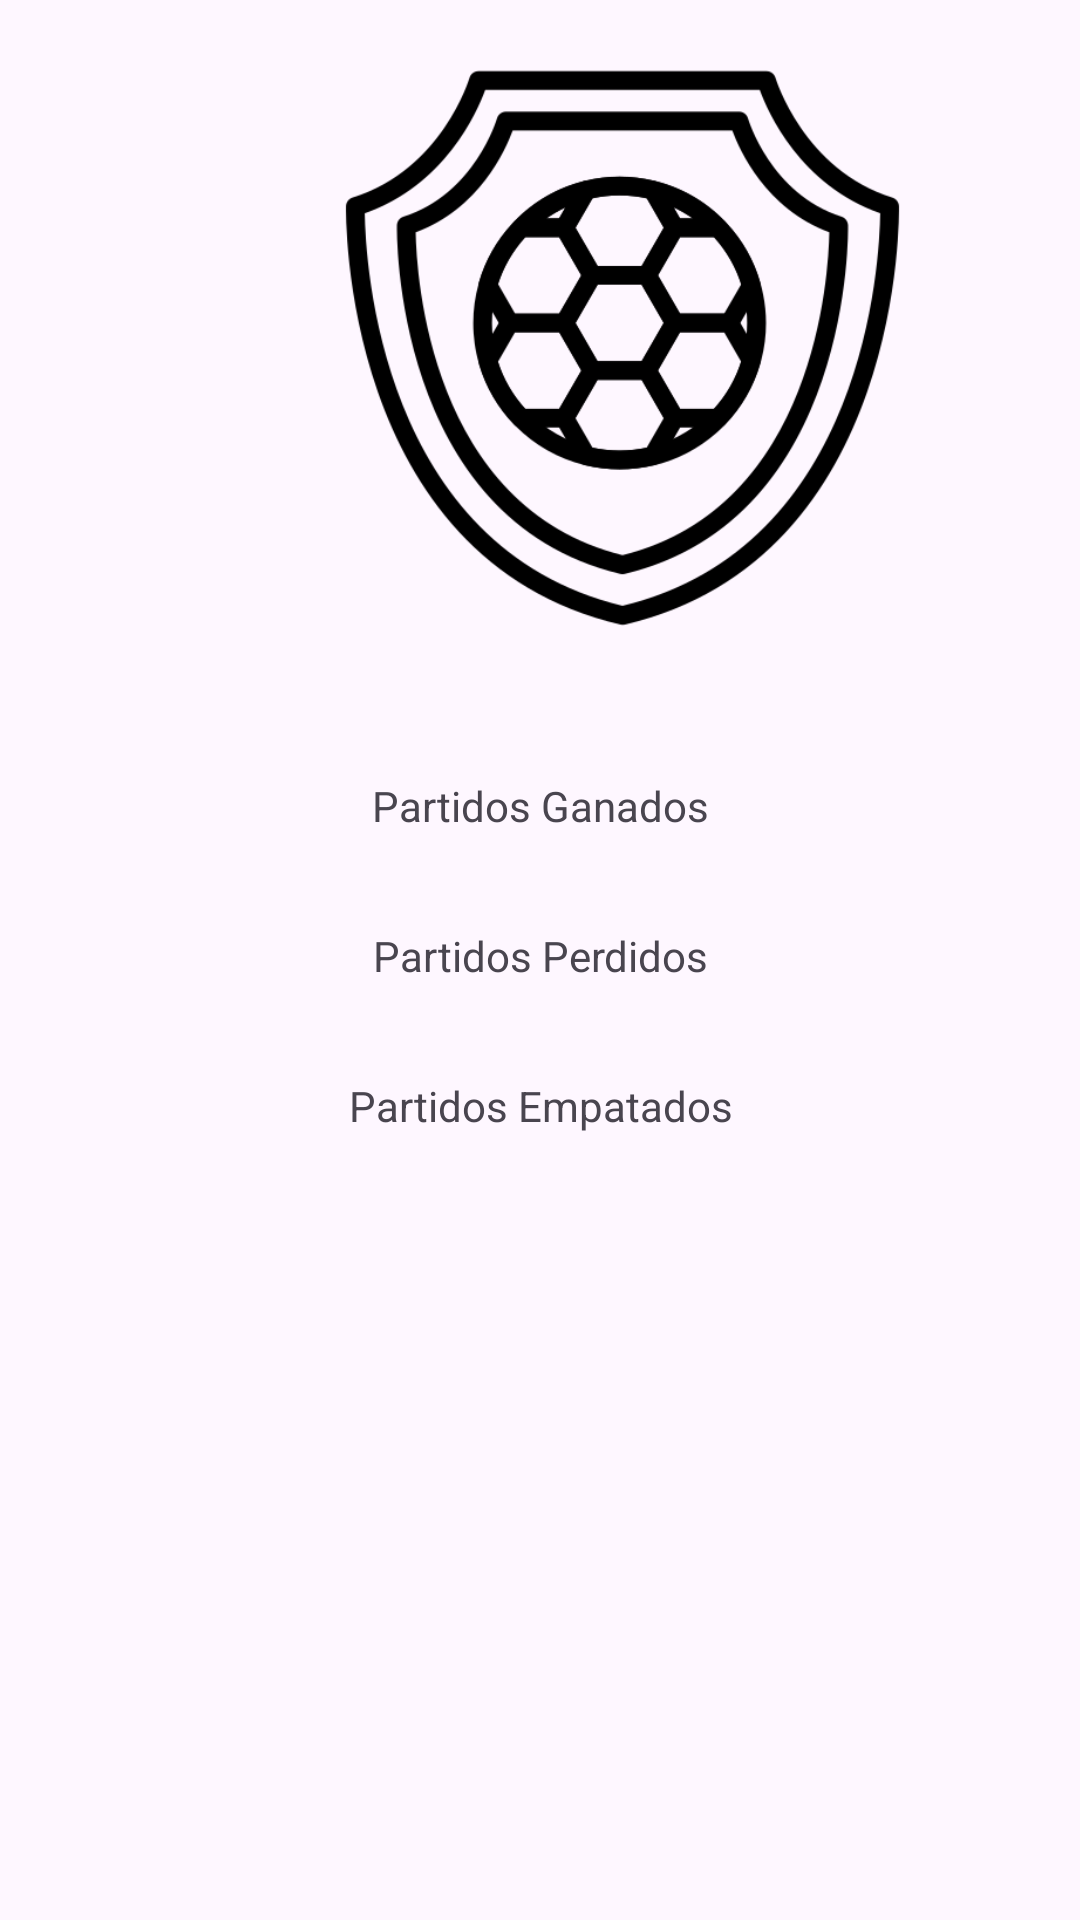

Layout XML and referenced resources for this Android screen:
<!-- AndroidManifest.xml: application theme Theme.TorneoFutbol -->
<!-- res/layout/activity_info_equipo.xml -->
<LinearLayout xmlns:android="http://schemas.android.com/apk/res/android"
    xmlns:app="http://schemas.android.com/apk/res-auto"
    xmlns:tools="http://schemas.android.com/tools"
    android:layout_width="match_parent"
    android:layout_height="match_parent"
    android:orientation="vertical"
    tools:context=".InfoEquipo">

    <ImageView
        android:id="@+id/imagenEscudo"
        android:layout_width="415dp"
        android:layout_height="200dp"
        android:layout_marginTop="16dp"
        app:srcCompat="@drawable/iconoescudodefecto" />

    <TextView
        android:id="@+id/tvinfoNombreEquipo"
        android:layout_width="match_parent"
        android:layout_height="wrap_content"
        android:layout_marginTop="16dp"
        android:textAlignment="center" />

    <TextView
        android:id="@+id/textView3"
        android:layout_width="match_parent"
        android:layout_height="wrap_content"
        android:layout_marginTop="8dp"
        android:text="Partidos Ganados"
        android:textAlignment="center" />

    <TextView
        android:id="@+id/tvPartidosGanados"
        android:layout_width="match_parent"
        android:layout_height="wrap_content"
        android:layout_marginTop="4dp"
        android:textAlignment="center" />

    <TextView
        android:id="@+id/textview4"
        android:layout_width="match_parent"
        android:layout_height="wrap_content"
        android:layout_marginTop="8dp"
        android:text="Partidos Perdidos"
        android:textAlignment="center" />

    <TextView
        android:id="@+id/tvinfoPartidosPerdidos"
        android:layout_width="match_parent"
        android:layout_height="wrap_content"
        android:layout_marginTop="4dp"
        android:textAlignment="center" />

    <TextView
        android:id="@+id/textView7"
        android:layout_width="match_parent"
        android:layout_height="wrap_content"
        android:layout_marginTop="8dp"
        android:text="Partidos Empatados"
        android:textAlignment="center" />

    <TextView
        android:id="@+id/tvinfoPartidosEmpatados"
        android:layout_width="match_parent"
        android:layout_height="wrap_content"
        android:layout_marginTop="4dp"
        android:textAlignment="center" />
</LinearLayout>
<!-- resources referenced by this layout -->
<resources>
  <!-- drawable iconoescudodefecto: png bitmap (drawable, 26971 bytes) -->
  <style name="Theme.TorneoFutbol" parent="Base.Theme.TorneoFutbol" />
  <style name="Base.Theme.TorneoFutbol" parent="Theme.Material3.DayNight.NoActionBar">
          
          
      </style>
</resources>
